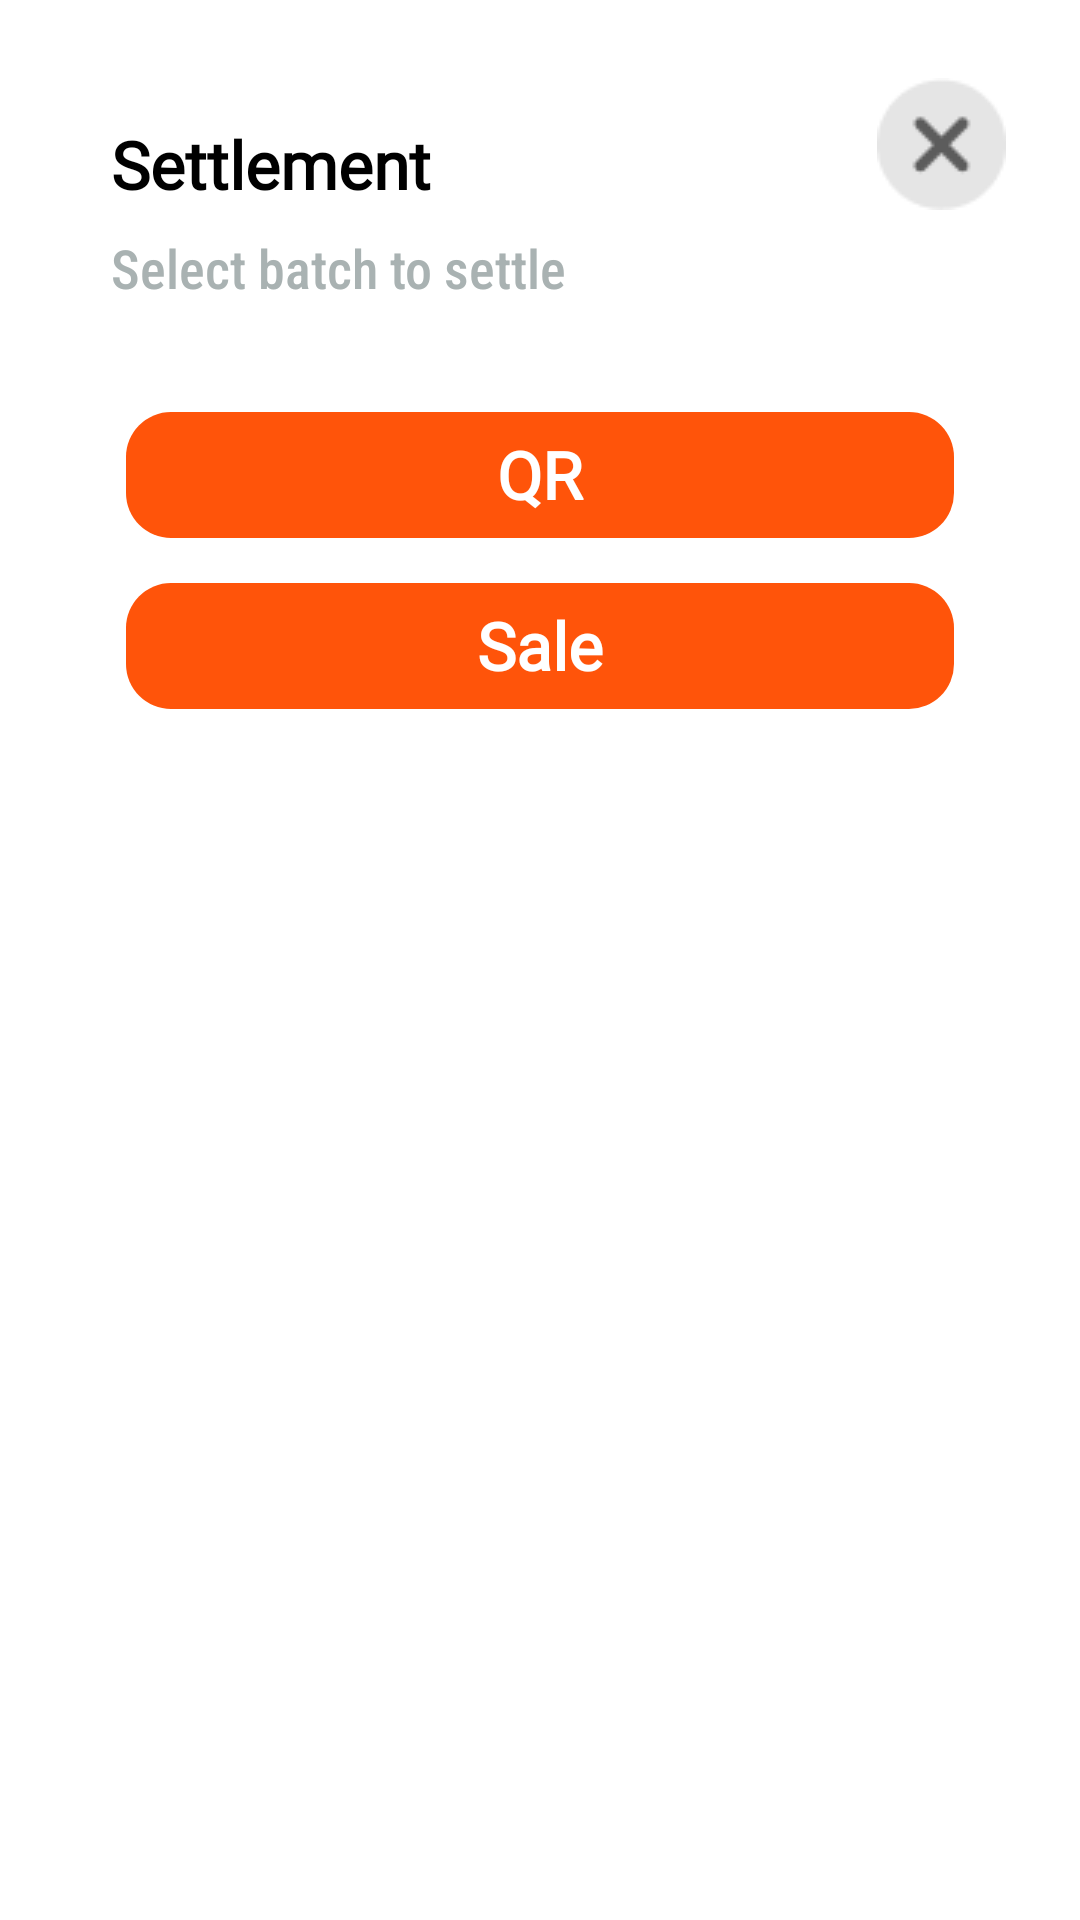

Produce the Android XML layout that renders to this screen, including the resource entries it uses.
<!-- AndroidManifest.xml: application theme Theme.MyApplication -->
<!-- res/layout/settlement_dialog.xml -->
<?xml version="1.0" encoding="utf-8"?>
<RelativeLayout xmlns:android="http://schemas.android.com/apk/res/android"
    xmlns:app="http://schemas.android.com/apk/res-auto"
    android:layout_width="match_parent"
    android:layout_height="match_parent">

    <androidx.constraintlayout.widget.ConstraintLayout
        android:id="@+id/ConstraintLayoutId"
        android:layout_width="match_parent"
        android:layout_height="wrap_content"
        android:layout_marginStart="22dp"
        android:layout_marginTop="22dp"
        android:layout_marginEnd="22dp"
        android:layout_marginBottom="22dp"
        android:background="@drawable/radious_white_bg"
        android:elevation="12dp">


        <ImageView
            android:id="@+id/btnCancelTop"
            android:layout_width="wrap_content"
            android:layout_height="wrap_content"
            android:layout_marginTop="4dp"
            android:src="@drawable/close"
            app:layout_constraintEnd_toEndOf="parent"
            app:layout_constraintHorizontal_bias="0.99"
            app:layout_constraintStart_toStartOf="parent"
            app:layout_constraintTop_toTopOf="parent" />

        <TextView
            android:id="@+id/dtitle"
            android:layout_width="match_parent"
            android:layout_height="wrap_content"
            android:layout_marginStart="15dp"
            android:layout_marginTop="18dp"
            android:fontFamily="@font/montserrat_extrabold_italic"
            android:text="Settlement"
            android:textAlignment="textStart"
            android:textSize="22dp"
            android:textFontWeight="800"
            app:layout_constraintEnd_toEndOf="parent"
            app:layout_constraintStart_toStartOf="parent"
            app:layout_constraintTop_toTopOf="parent" />

        <TextView
            android:id="@+id/dtitle2"
            android:layout_width="match_parent"
            android:layout_height="wrap_content"
            android:layout_marginStart="15dp"
            android:layout_marginTop="55dp"
            android:textFontWeight="500"
            android:fontFamily="sans-serif-condensed-light"
            android:text="Select batch to settle"
            android:textAlignment="textStart"
            android:textColor="@color/text_menu"
            android:textSize="18dp"
            app:layout_constraintEnd_toEndOf="parent"
            app:layout_constraintStart_toStartOf="parent"
            app:layout_constraintTop_toTopOf="parent" />

        <LinearLayout
            android:layout_width="match_parent"
            android:layout_height="wrap_content"
            android:layout_gravity="bottom"
            android:layout_marginTop="36dp"
            android:orientation="vertical"
            app:layout_constraintEnd_toEndOf="parent"
            app:layout_constraintHorizontal_bias="0.0"
            app:layout_constraintStart_toStartOf="parent"
            app:layout_constraintTop_toBottomOf="@+id/dtitle2">

            <TextView
                android:id="@+id/btnQR"
                android:layout_width="match_parent"
                android:layout_height="42dp"
                android:layout_marginLeft="20dp"
                android:layout_marginRight="20dp"
                android:layout_marginBottom="15dp"
                android:background="@drawable/radious_white_bg_orange_low_ra"
                android:elevation="12dp"
                android:paddingTop="6dp"
                android:text="QR"
                                android:textAlignment="center"
                android:textSize="22dp"
                android:fontFamily="@font/montserrat"
                android:textFontWeight="900"
                android:textColor="@color/white" />

            <TextView
                android:id="@+id/btnSale"
                android:layout_width="match_parent"
                android:layout_height="42dp"
                android:layout_marginLeft="20dp"
                android:layout_marginRight="20dp"
                android:layout_marginBottom="22dp"
                android:background="@drawable/radious_white_bg_orange_low_ra"

                android:elevation="8dp"
                android:textSize="22dp"
                android:fontFamily="@font/montserrat"
                android:textFontWeight="900"
                android:paddingTop="6dp"
                android:text="Sale"
                android:textAlignment="center"
                android:textColor="@color/white" />


        </LinearLayout>

    </androidx.constraintlayout.widget.ConstraintLayout>


</RelativeLayout>
<!-- resources referenced by this layout -->
<resources>
  <color name="text_menu">#A9B2B2 </color>
  <color name="white">#FFFFFFFF</color>
  <!-- drawable close: png bitmap (drawable, 1018 bytes) -->
  <!-- drawable radious_white_bg (drawable) -->
  <?xml version="1.0" encoding="utf-8"?>
  <shape xmlns:android="http://schemas.android.com/apk/res/android"
      android:shape="rectangle">
      <corners android:radius="15dp" />
      <gradient
          android:angle="45"
          android:centerColor="@color/white"
          android:centerX="35%"
          android:endColor="@color/white"
          android:startColor="@color/white"
          android:type="linear" />
      <padding
          android:bottom="0dp"
          android:left="0dp"
          android:right="0dp"
          android:top="0dp" />
      <size
          android:width="100dp"
          android:height="60dp" />
  
  </shape>
  <!-- drawable radious_white_bg_orange_low_ra (drawable) -->
  <?xml version="1.0" encoding="utf-8"?>
  <shape xmlns:android="http://schemas.android.com/apk/res/android"
      android:shape="rectangle">
      <corners android:radius="15dp" />
      <solid android:color="@color/primaryTheme">
  
      </solid>
      <padding
          android:bottom="0dp"
          android:left="0dp"
          android:right="0dp"
          android:top="0dp" />
      <size
          android:width="100dp"
          android:height="60dp" />
  
  </shape>
  <style name="Theme.MyApplication" parent="Base.Theme.MyApplication" />
  <color name="primaryTheme">#FF540A</color>
  <style name="Base.Theme.MyApplication" parent="Theme.Material3.DayNight.NoActionBar">
          
          <item name="colorPrimary">@color/white</item>
      </style>
</resources>
